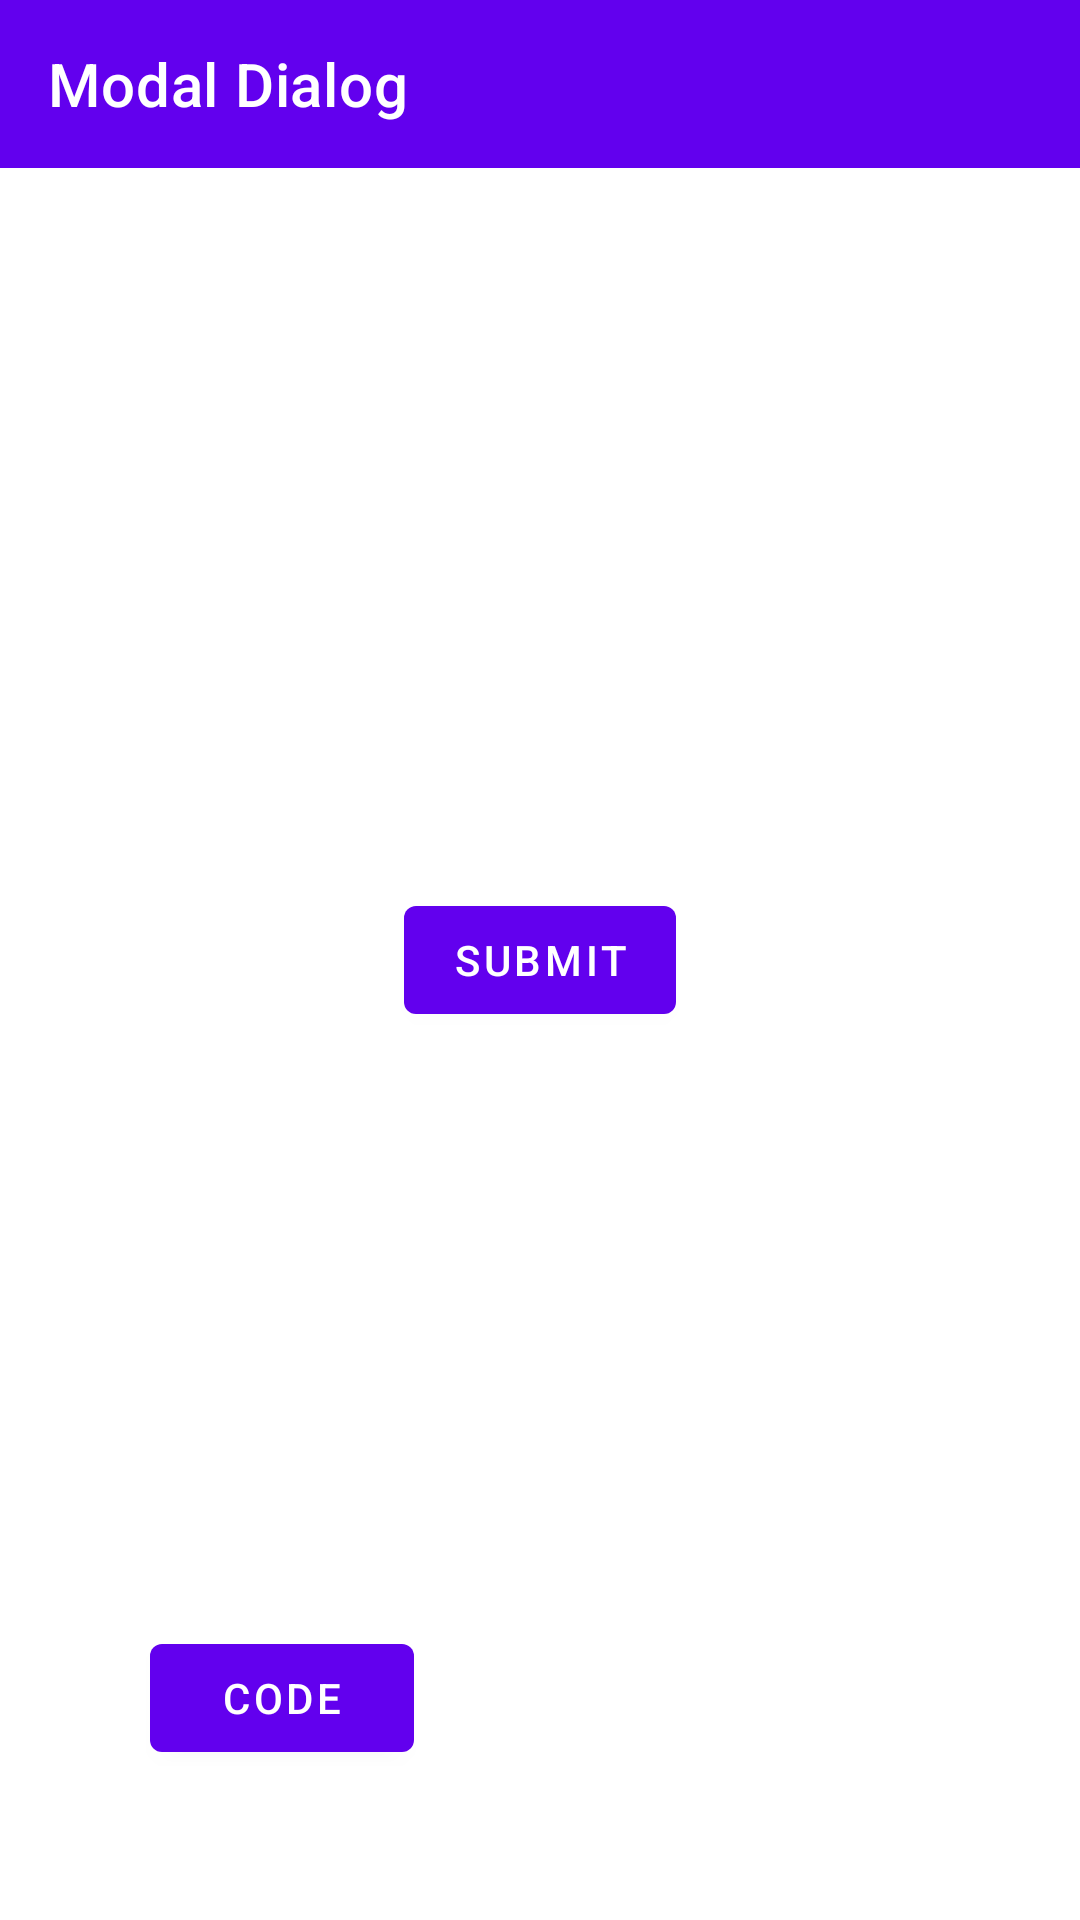

Produce the Android XML layout that renders to this screen, including the resource entries it uses.
<!-- AndroidManifest.xml: application theme Theme.Component -->
<!-- res/layout/activity_modal_dialog.xml -->
<?xml version="1.0" encoding="utf-8"?>
<FrameLayout xmlns:android="http://schemas.android.com/apk/res/android"
    xmlns:app="http://schemas.android.com/apk/res-auto"
    xmlns:tools="http://schemas.android.com/tools"
    android:id="@+id/main"
    android:layout_width="match_parent"
    android:layout_height="match_parent"
    tools:context=".ui.ModalDialog">

    <com.google.android.material.appbar.AppBarLayout
        android:layout_width="match_parent"
        android:layout_height="wrap_content">

        <androidx.appcompat.widget.Toolbar
            android:layout_width="match_parent"
            android:layout_height="wrap_content"
            android:id="@+id/modalToolbar"
            app:navigationIcon="@drawable/baseline_arrow_back_24"
            app:navigationContentDescription="Back to Home page"
            app:title="Modal Dialog"
            app:titleTextColor="@color/white"
            android:accessibilityHeading="true" />

    </com.google.android.material.appbar.AppBarLayout>

    <Button
        android:id="@+id/buttonDialog"
        android:layout_width="wrap_content"
        android:layout_height="wrap_content"
        android:text="Submit"
        android:layout_gravity="center"/>

    <Button
        android:layout_width="wrap_content"
        android:layout_height="48dp"
        android:layout_margin="50dp"
        android:text="Code"
        android:id="@+id/modalCode"
        android:contentDescription="Code, opens in a bottom sheet"
        app:icon="@drawable/baseline_keyboard_arrow_down_24"
        android:layout_gravity="bottom"
        />

</FrameLayout>
<!-- resources referenced by this layout -->
<resources>
  <color name="white">#FFFFFFFF</color>
  <style name="Theme.Component" parent="Theme.MaterialComponents.DayNight.DarkActionBar">
          
          <item name="colorPrimary">@color/purple_500</item>
          <item name="colorPrimaryVariant">@color/purple_700</item>
          <item name="colorOnPrimary">@color/white</item>
          
          <item name="colorSecondary">@color/teal_200</item>
          <item name="colorSecondaryVariant">@color/teal_700</item>
          <item name="colorOnSecondary">@color/black</item>
          
          <item name="android:statusBarColor">?attr/colorPrimaryVariant</item>
          
      </style>
  <color name="purple_500">#FF6200EE</color>
  <color name="purple_700">#FF3700B3</color>
  <color name="teal_200">#FF03DAC5</color>
  <color name="teal_700">#FF018786</color>
  <color name="black">#FF000000</color>
</resources>
